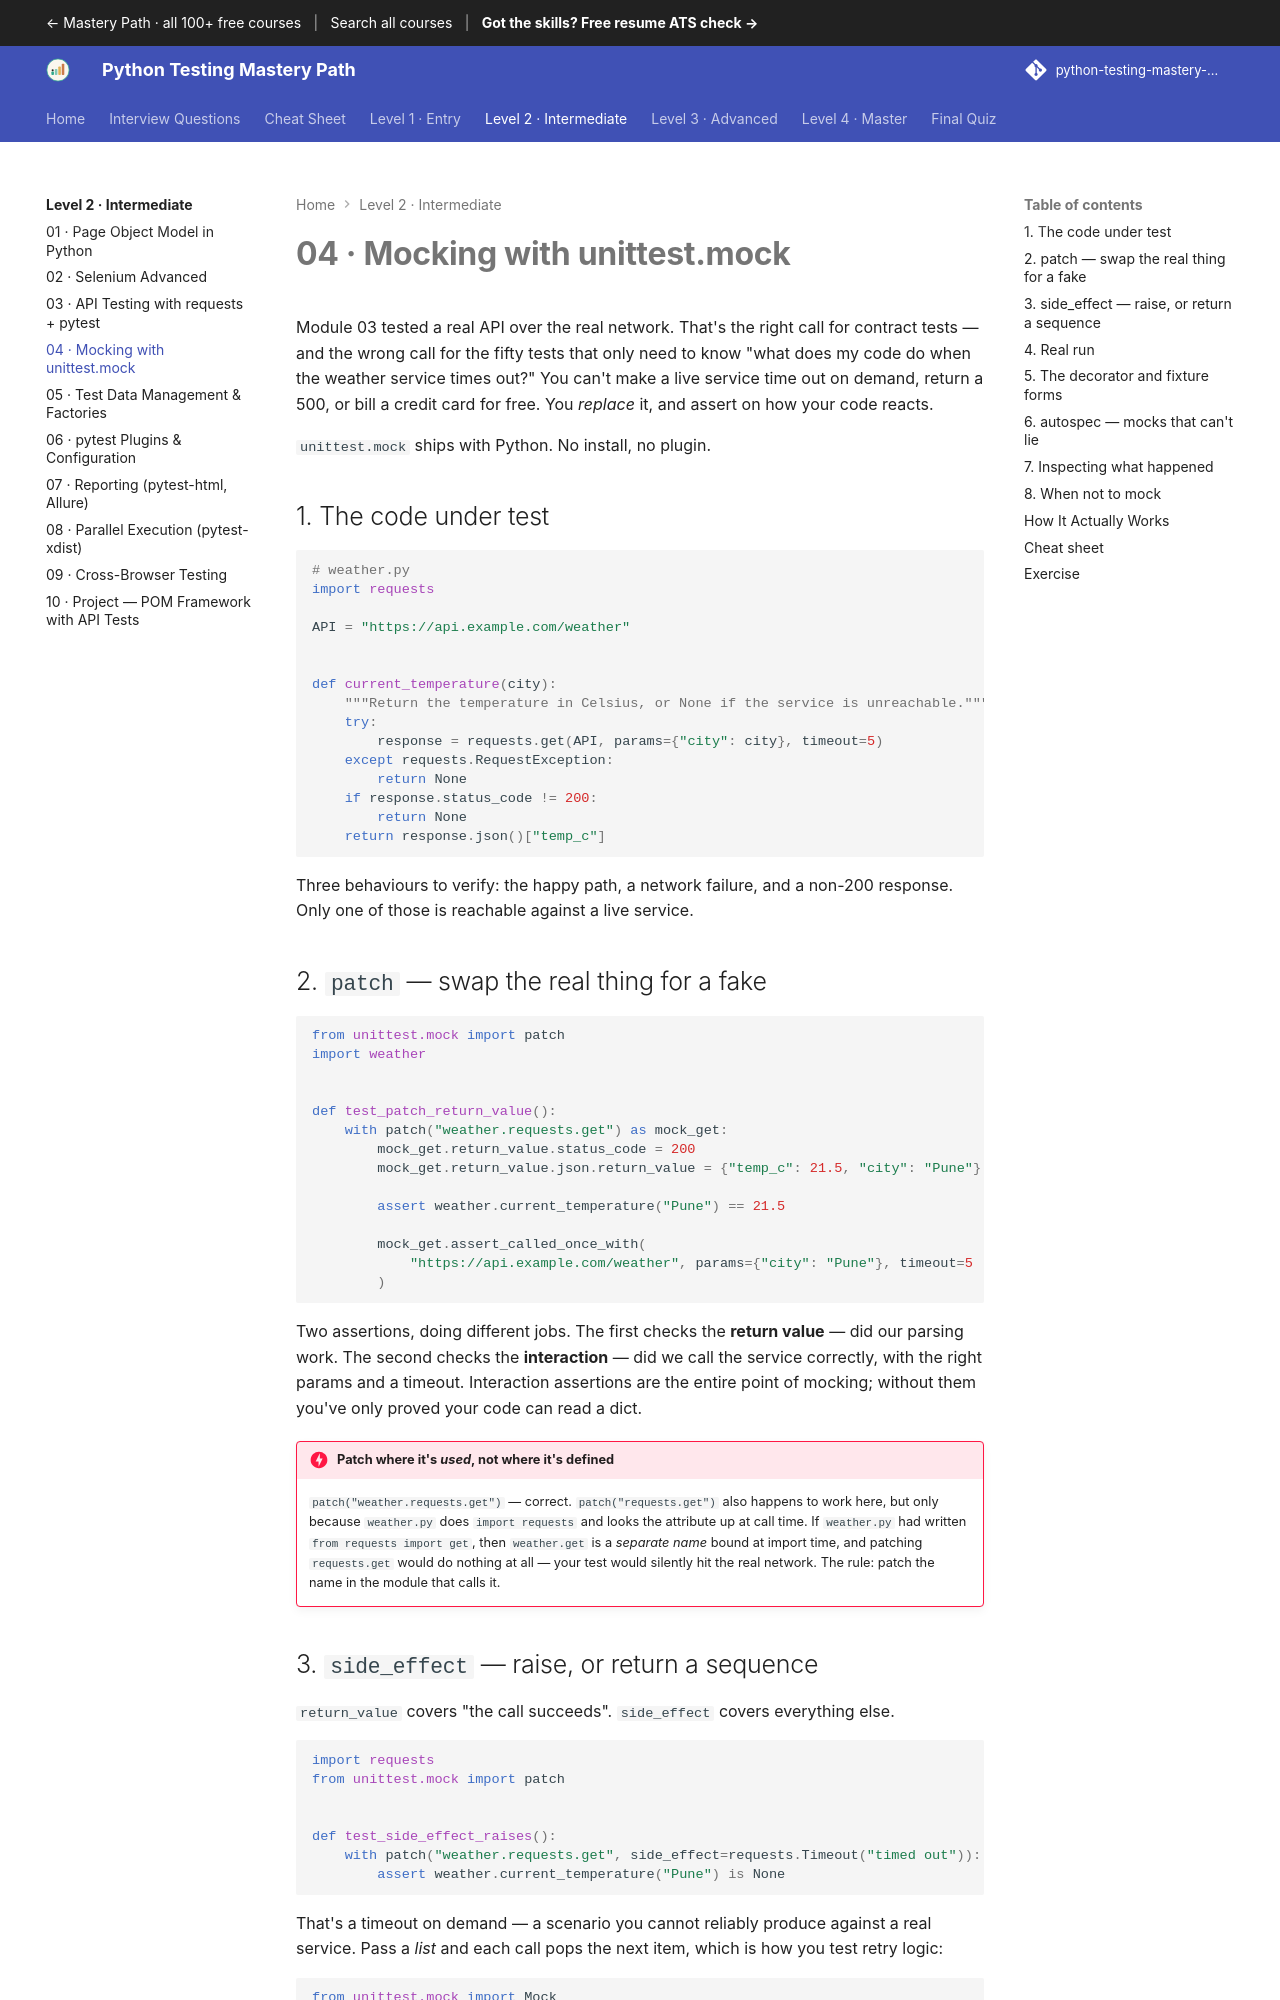

repository: SIGILIPELLI/python-testing-mastery-path · page: level-2/04-mocking/index.html · generator: mkdocs

---
description: "Mocking with unittest.mock — Module 03 tested a real API over the real network. That's the right call for contract tests — and the wrong call for the…"
---

# 04 · Mocking with unittest.mock

Module 03 tested a real API over the real network. That's the right call for
contract tests — and the wrong call for the fifty tests that only need to know
"what does my code do when the weather service times out?" You can't make a live
service time out on demand, return a 500, or bill a credit card for free. You
*replace* it, and assert on how your code reacts.

`unittest.mock` ships with Python. No install, no plugin.

## 1. The code under test

```python
# weather.py
import requests

API = "https://api.example.com/weather"


def current_temperature(city):
    """Return the temperature in Celsius, or None if the service is unreachable."""
    try:
        response = requests.get(API, params={"city": city}, timeout=5)
    except requests.RequestException:
        return None
    if response.status_code != 200:
        return None
    return response.json()["temp_c"]
```

Three behaviours to verify: the happy path, a network failure, and a non-200
response. Only one of those is reachable against a live service.

## 2. `patch` — swap the real thing for a fake

```python
from unittest.mock import patch
import weather


def test_patch_return_value():
    with patch("weather.requests.get") as mock_get:
        mock_get.return_value.status_code = 200
        mock_get.return_value.json.return_value = {"temp_c": 21.5, "city": "Pune"}

        assert weather.current_temperature("Pune") == 21.5

        mock_get.assert_called_once_with(
            "https://api.example.com/weather", params={"city": "Pune"}, timeout=5
        )
```

Two assertions, doing different jobs. The first checks the **return value** —
did our parsing work. The second checks the **interaction** — did we call the
service correctly, with the right params and a timeout. Interaction assertions
are the entire point of mocking; without them you've only proved your code can
read a dict.

!!! danger "Patch where it's *used*, not where it's defined"
    `patch("weather.requests.get")` — correct. `patch("requests.get")` also
    happens to work here, but only because `weather.py` does `import requests`
    and looks the attribute up at call time. If `weather.py` had written
    `from requests import get`, then `weather.get` is a *separate name* bound at
    import time, and patching `requests.get` would do nothing at all — your test
    would silently hit the real network. The rule: patch the name in the module
    that calls it.
